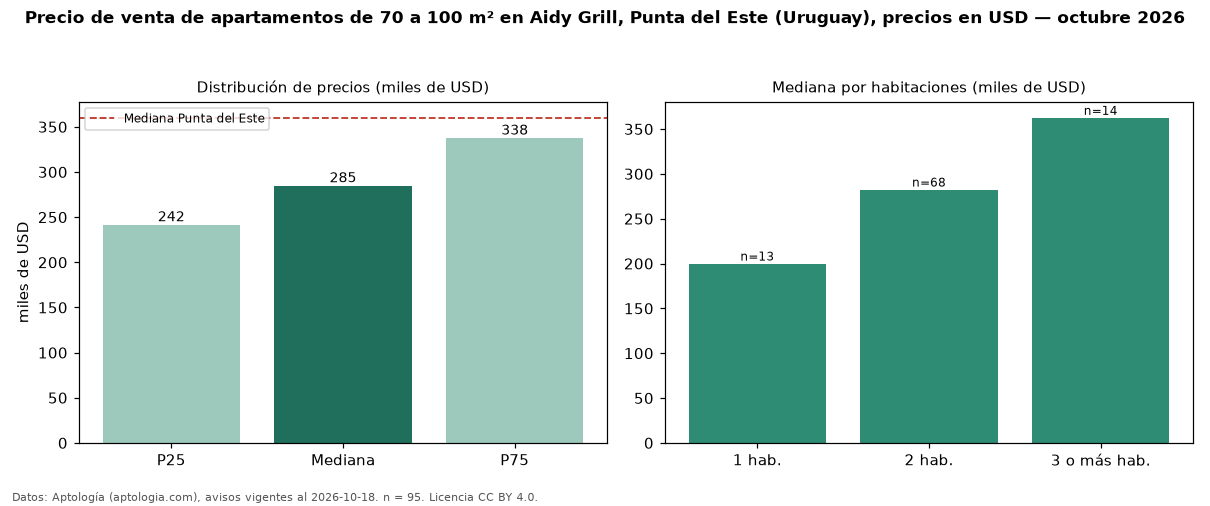

The data file committed next to this chart (first rows):
seccion, metrica, valor, moneda, n
filtro, area3, de 70 a 100 m², , 95
precio, p25, 241840, USD, 95
precio, mediana, 285000, USD, 95
precio, p75, 337750, USD, 95
precio, minimo, 160000, USD, 95
precio, maximo, 600000, USD, 95
m2, mediana_precio_m2, 3502, USD, 95
m2, area_mediana_m2, 82.0, m2, 95
admin, mediana_admin_mes, 533.0, USD, 15
banos, mediana_banos, 2.0, , 
parqueadero, pct_con_parqueadero, 100.0, %, 66
habitaciones, 1, 200000, USD, 13
habitaciones, 2, 282500, USD, 68
habitaciones, 3+, 362500, USD, 14
ciudad, mediana_ciudad_referencia, 360000, USD, 
ciudad, mediana_m2_ciudad, 3604, USD, 
fuente, fecha_datos, 2026-10-18, , 
fuente, atribucion, https://www.aptologia.com/uy/venta/punta…, , 
fuente, licencia, CC BY 4.0, , 
